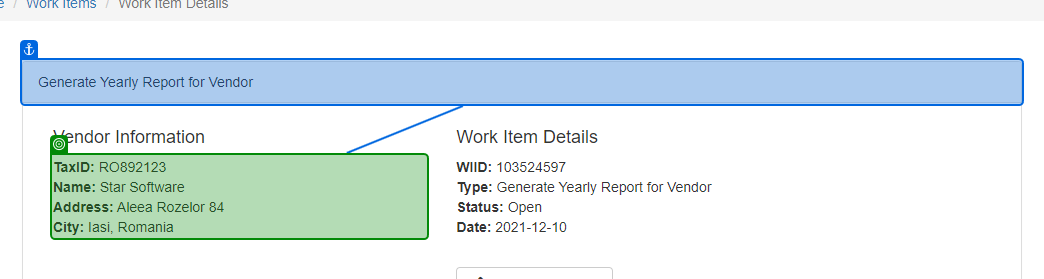
Task: Robotic Enterprise Framework
Workflow: System1_Get_TaxID

Step 1: get-text from the paragraph 'RO892123                              Star Software                              Aleea Rozelor 84                              Iasi, Romania' in window 'ACME System 1 - Work Items' (chrome.exe)
